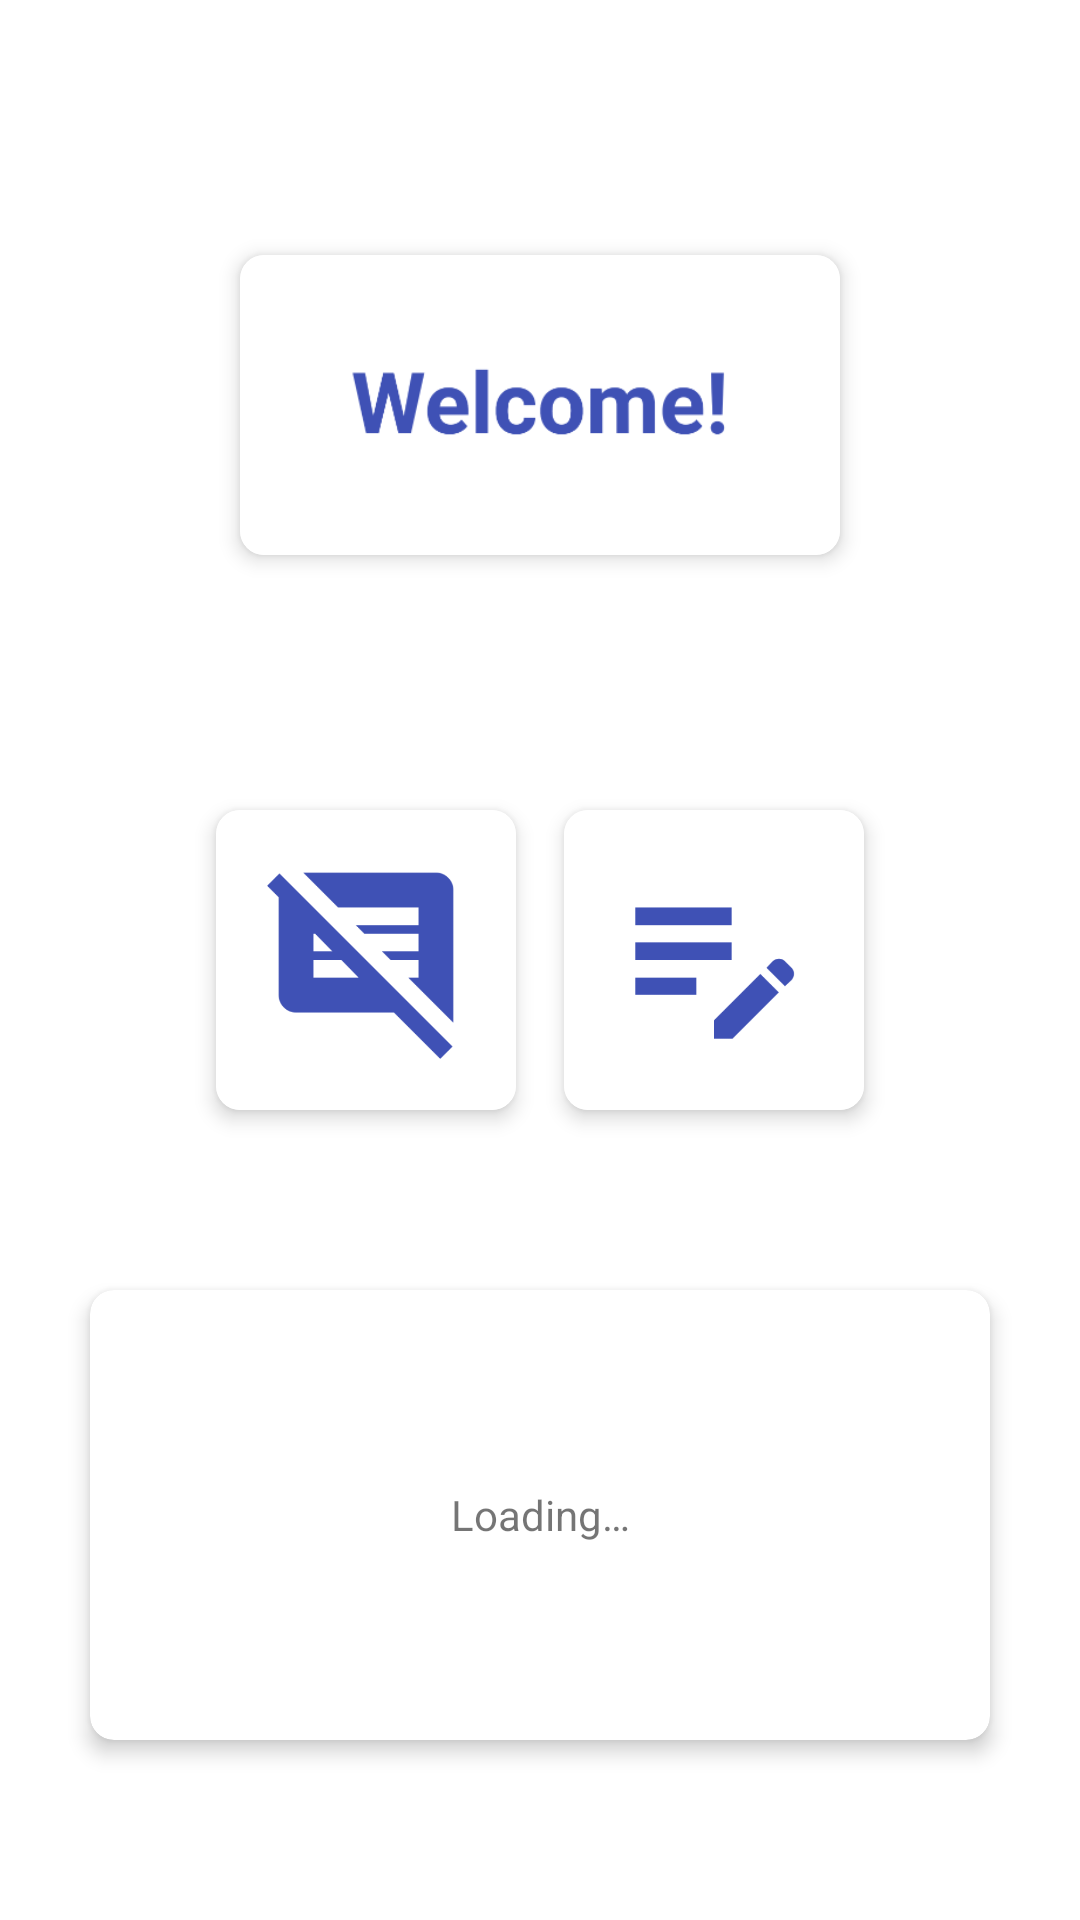

Write the Android layout XML for this screen, with the resource values it uses.
<!-- AndroidManifest.xml: application theme Theme.Chatty -->
<!-- res/layout/main_activity.xml -->
<?xml version="1.0" encoding="utf-8"?>
<androidx.constraintlayout.widget.ConstraintLayout xmlns:android="http://schemas.android.com/apk/res/android"
    xmlns:app="http://schemas.android.com/apk/res-auto"
    xmlns:tools="http://schemas.android.com/tools"
    android:layout_width="match_parent"
    android:layout_height="match_parent"
    tools:context=".MainActivity">
    <androidx.appcompat.widget.Toolbar
        android:id="@+id/toolbar"
        android:layout_width="0dp"
        android:layout_height="25dp"
        app:layout_constraintTop_toTopOf="parent"
        app:layout_constraintStart_toStartOf="parent"
        app:layout_constraintEnd_toEndOf="parent"/>
    <androidx.cardview.widget.CardView
        android:id="@+id/cardViewTop"
        android:layout_width="wrap_content"
        android:layout_height="wrap_content"
        android:layout_margin="8dp"
        app:cardElevation="4dp"
        app:cardCornerRadius="8dp"
        app:layout_constraintStart_toStartOf="parent"
        app:layout_constraintEnd_toEndOf="parent"
        app:layout_constraintTop_toTopOf="parent"
        app:layout_constraintBottom_toTopOf="@id/cardViewChat"
        app:layout_constraintHorizontal_chainStyle="packed"
        >

        <ImageButton
            android:id="@+id/btnLogo"
            android:layout_width="200dp"
            android:layout_height="100dp"
            android:background="@android:color/transparent"
            android:contentDescription="Logo"
            android:src="@drawable/welcome"
            android:scaleType="centerCrop" />
    </androidx.cardview.widget.CardView>

    <androidx.cardview.widget.CardView
        android:id="@+id/cardViewChat"
        android:layout_width="wrap_content"
        android:layout_height="wrap_content"
        android:layout_margin="8dp"
        app:cardElevation="4dp"
        app:cardCornerRadius="8dp"
        app:layout_constraintEnd_toStartOf="@+id/cardViewNote"
        app:layout_constraintTop_toTopOf="parent"
        app:layout_constraintBottom_toBottomOf="parent"
        app:layout_constraintHorizontal_chainStyle="packed"
        app:layout_constraintStart_toStartOf="parent">

        <ImageButton
            android:id="@+id/btnGoChat"
            android:layout_width="100dp"
            android:layout_height="100dp"
            android:background="@android:color/transparent"
            android:contentDescription="Chat"
            android:src="@drawable/chat_disabled"
            android:scaleType="centerCrop" />
    </androidx.cardview.widget.CardView>

    <androidx.cardview.widget.CardView
        android:id="@+id/cardViewNote"
        android:layout_width="wrap_content"
        android:layout_height="wrap_content"
        android:layout_margin="8dp"
        app:cardCornerRadius="8dp"
        app:cardElevation="4dp"
        app:layout_constraintBottom_toBottomOf="parent"
        app:layout_constraintEnd_toEndOf="parent"
        app:layout_constraintStart_toEndOf="@+id/cardViewChat"
        app:layout_constraintTop_toTopOf="parent">

        <ImageButton
            android:id="@+id/btnGoNotes"
            android:layout_width="100dp"
            android:layout_height="100dp"
            android:background="@android:color/transparent"
            android:contentDescription="Notes"
            android:src="@drawable/note_edit"
            android:scaleType="centerCrop" />
    </androidx.cardview.widget.CardView>
    <androidx.cardview.widget.CardView
        android:id="@+id/cardViewStatus"
        android:layout_width="wrap_content"
        android:layout_height="wrap_content"
        android:layout_margin="8dp"
        app:cardElevation="4dp"
        app:cardCornerRadius="8dp"
        app:layout_constraintStart_toStartOf="parent"
        app:layout_constraintEnd_toEndOf="parent"
        app:layout_constraintTop_toBottomOf="@id/cardViewChat"
        app:layout_constraintBottom_toBottomOf="parent"
        app:layout_constraintHorizontal_chainStyle="packed"
        >
        <TextView
            android:id="@+id/txtStatusDisplay"
            android:layout_width="300dp"
            android:layout_height="150dp"
            android:padding="16dp"
            android:text="@string/status_loading"
            android:gravity="center"
            ></TextView>
    </androidx.cardview.widget.CardView>
</androidx.constraintlayout.widget.ConstraintLayout>
<!-- resources referenced by this layout -->
<resources>
  <!-- drawable chat_disabled: png bitmap (drawable, 13985 bytes) -->
  <!-- drawable note_edit: png bitmap (drawable, 10374 bytes) -->
  <!-- drawable welcome: png bitmap (drawable, 16310 bytes) -->
  <string name="status_loading">Loading…</string>
  <style name="Theme.Chatty" parent="Base.Theme.Chatty">
      </style>
  <style name="Base.Theme.Chatty" parent="Theme.AppCompat.Light.NoActionBar">
          <item name="android:windowLightStatusBar">true</item>
          <item name="android:statusBarColor">@android:color/transparent</item>
          <item name="android:colorPrimary">@color/white</item>
          <item name="colorAccent">@color/colorAccent</item>
          <item name="android:windowBackground">@color/white</item>
          <item name="android:windowFullscreen">false</item> 
          <item name="android:windowNoTitle">true</item> 
      </style>
  <color name="white">#FFFFFFFF</color>
  <color name="colorAccent">#1976D2</color>
</resources>
